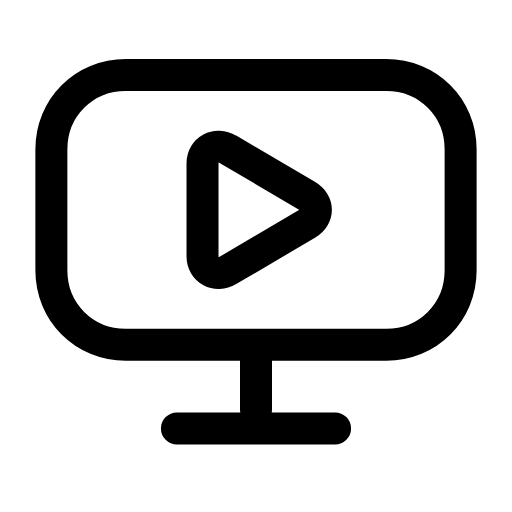
t = 0.00 s
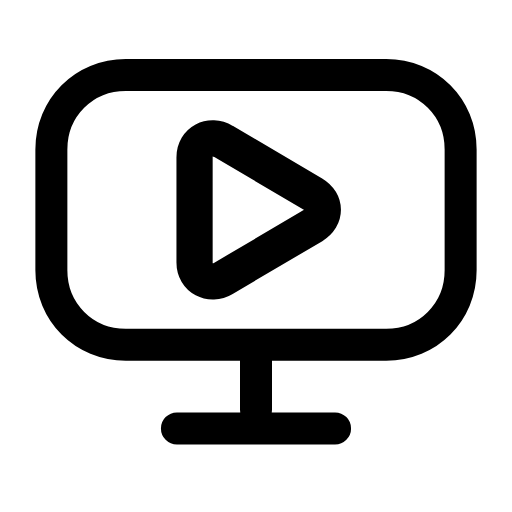
t = 0.23 s
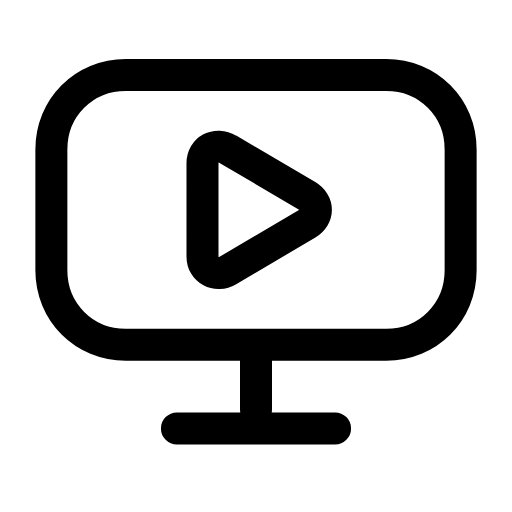
t = 0.47 s
t = 0.68 s: frame unchanged from t = 0.00 s, image omitted
t = 0.92 s: frame unchanged from t = 0.00 s, image omitted
t = 1.17 s: frame unchanged from t = 0.00 s, image omitted

The animated SVG that drew these frames (rendered in a browser with its animation timeline set to each time). Animation: 1 SMIL element (animateTransform=1); one cycle of 1.40 s, repeats indefinitely.

<svg xmlns="http://www.w3.org/2000/svg" width="24" height="24" viewBox="0 0 24 24" fill="none"><g transform="translate(-1.08 -1.063) scale(1.09)"><path stroke="currentColor" stroke-width="1.376" stroke-linecap="round" stroke-linejoin="round" fill="none" d="M6.4 4.2L17.6 4.2C19.4 4.2 20.8 5.6 20.8 7.4L20.8 12.6C20.8 14.4 19.4 15.8 17.6 15.8L6.4 15.8C4.6 15.8 3.2 14.4 3.2 12.6L3.2 7.4C3.2 5.6 4.6 4.2 6.4 4.2Z"></path><path stroke="currentColor" stroke-width="1.376" stroke-linecap="round" stroke-linejoin="round" fill="none" d="M12 16L12 18.6M8.6 19.4L15.4 19.4"></path><g transform="translate(12.3 10)"><g><animateTransform attributeName="transform" type="scale" values="1;1;1.16;1;1;1;1;1.16;1;1;1" keyTimes="0;0.135;0.2475;0.36;0.45;0.6;0.66;0.735;0.81;0.9;1" dur="1.4s" repeatCount="indefinite" calcMode="spline" keySplines="0.16 1 0.3 1;0.16 1 0.3 1;0.16 1 0.3 1;0.16 1 0.3 1;0.16 1 0.3 1;0.16 1 0.3 1;0.16 1 0.3 1;0.16 1 0.3 1;0.16 1 0.3 1;0.16 1 0.3 1"/><g transform="translate(-12.3 -10)"><g><path stroke="currentColor" stroke-width="1.376" stroke-linecap="round" stroke-linejoin="round" fill="none" d="M10.8 7.4L14.2 9.4C14.7 9.7 14.7 10.3 14.2 10.6L10.8 12.6C10.3 12.9 9.7 12.6 9.7 12L9.7 8C9.7 7.4 10.3 7.1 10.8 7.4Z"></path></g></g></g></g></g></svg>
